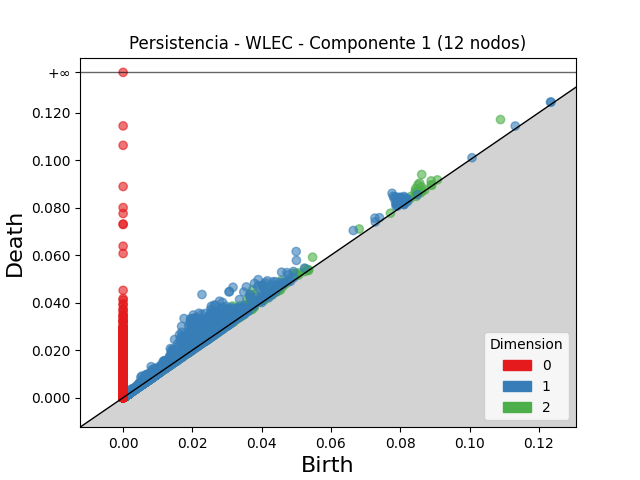

Source data for this figure (header and first rows):
dimension, birth, death
2, 0.1089, 0.1171
2, 0.03736, 0.04539
2, 0.08619, 0.09397
2, 0.03155, 0.03858
2, 0.04021, 0.04704
2, 0.03647, 0.04311
2, 0.03676, 0.0434
2, 0.0322, 0.03753
2, 0.03821, 0.04354
2, 0.03577, 0.04102
2, 0.0366, 0.04185
2, 0.03057, 0.03581
2, 0.02608, 0.03106
2, 0.03302, 0.03798
2, 0.03377, 0.03872
2, 0.08561, 0.09033
2, 0.08513, 0.08969
2, 0.05469, 0.05914
2, 0.03123, 0.03553
2, 0.02925, 0.03345
2, 0.04104, 0.04509
2, 0.03748, 0.04147
2, 0.04185, 0.04578
2, 0.03165, 0.03557
2, 0.03227, 0.03618
2, 0.0322, 0.03605
2, 0.02961, 0.0334
2, 0.03429, 0.03807
2, 0.03392, 0.03766
2, 0.04572, 0.04937
2, 0.0306, 0.03422
2, 0.08446, 0.08806
2, 0.03743, 0.04097
2, 0.03138, 0.03487
2, 0.03446, 0.03776
2, 0.03636, 0.03956
2, 0.03317, 0.03636
2, 0.03581, 0.03896
2, 0.0492, 0.05231
2, 0.03334, 0.03641
2, 0.02363, 0.02668
2, 0.0315, 0.03453
2, 0.03375, 0.03674
2, 0.02676, 0.0297
2, 0.03363, 0.03655
2, 0.03252, 0.03542
2, 0.02832, 0.0312
2, 0.02933, 0.0322
2, 0.06815, 0.07102
2, 0.03233, 0.03518
2, 0.03235, 0.03518
2, 0.03382, 0.03665
2, 0.03583, 0.03862
2, 0.03324, 0.03597
2, 0.03407, 0.03678
2, 0.03382, 0.03647
2, 0.03384, 0.03647
2, 0.02539, 0.02802
2, 0.03398, 0.03659
2, 0.08437, 0.08695
... 55,642 more rows
